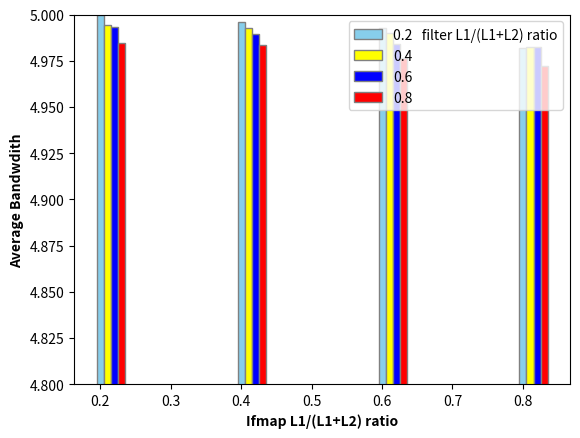

Here is the Python script that generated this plot:
import matplotlib.pyplot as plt
import numpy as np

# 假设的数据                                   #band,stall,total
ratios = [0.2, 0.4, 0.6, 0.8]                 #input_r                                                                        1                                          2                                       3                                4
values_020 = [5, 4.996194478045541, 4.99269522878686, 4.981862533297755]                                   # 替换为你的数据 fil   1   5.0  28795.0  64783.0               4.996194478045541  35454.0  71442.0      4.99269522878686  47019.0  83007.0      4.981862533297755  97786.0  133774.0
values_040 = [4.994489191022145, 4.9925553786302785, 4.99001168069454, 4.982584280394075]                  # 替换为你的数据       2 4.994489191022145  68136.0  104124.0   4.9925553786302785  74795.0  110783.0    4.99001168069454  86360.0  122348.0    4.982584280394075  137127.0  173115.0
values_060 = [4.993036677031055, 4.989711602411937, 4.984240394120404,4.982584280394075]                   # 替换为你的数据       3 4.993036677031055  11006.0  46994.0     4.989711602411937  17665.0  53653.0   4.984240394120404  29230.0  65218.0   4.975972518535457  79997.0  115985.0
values_080 = [4.984789792405252, 4.983635144931421, 4.9764, 4.972234]                                      # 替换为你的数据       4 4.984789792405252  10820.0  46808.0  4.983635144931421  17479.0  53467.0     4.976379993843927  29044.0  65032.0   4.972234931654767  79811.0  115799.0   

#-------------------Stall
# ratios = [0.2, 0.4, 0.6, 0.8]                 #input_r                                                                        1                                          2                                       3                                4
# values_020 = [28795.0,35454.0, 47019.0,   97786.0 ]                                   # 替换为你的数据 fil   1   5.0  28795.0  64783.0               4.996194478045541  35454.0  71442.0      4.99269522878686  47019.0  83007.0      4.981862533297755  97786.0  133774.0
# values_040 = [68136.0  , 74795.0, 86360.0 , 137127.0]                  # 替换为你的数据       2 4.994489191022145  68136.0  104124.0   4.9925553786302785  74795.0  110783.0    4.99001168069454  86360.0  122348.0    4.982584280394075  137127.0  173115.0
# values_060 = [11006.0 ,  17665.0,  29230.0, 79997.0]                   # 替换为你的数据       3 4.993036677031055  11006.0  46994.0     4.989711602411937  17665.0  53653.0   4.984240394120404  29230.0  65218.0   4.975972518535457  79997.0  115985.0
# values_080 = [10820.0, 17479.0, 29044.0,  79811.0 ]                                                   # 替换为你的数据       4 4.984789792405252  10820.0  46808.0  4.983635144931421  17479.0  53467.0     4.976379993843927  29044.0  65032.0   4.972234931654767  79811.0  115799.0   
#------------------------minimum compute cycle
   #input_r                  1         2             3               4
# 替换为你的数据 fil   1    64783.0      71442.0       83007.0       133774.0
# 替换为你的数据       2    104124.0      110783.0      122348.0      173115.0
# 替换为你的数据       3  46994.0       53653.0    65218.0     115985.0
# 替换为你的数据       4   46808.0    53467.0       65032.0   115799.0   


barWidth = 0.01
r1 = [0.2, 0.4, 0.6, 0.8]
r2 = [x + barWidth for x in r1]
r3 = [x + barWidth for x in r2]
r4 = [x + barWidth for x in r3]
plt.bar(r1, values_020, color='skyblue', width=barWidth, edgecolor='grey', label='0.2   filter L1/(L1+L2) ratio')
plt.bar(r2, values_040, color='yellow', width=barWidth, edgecolor='grey', label='0.4')
plt.bar(r3, values_060, color='blue', width=barWidth, edgecolor='grey', label='0.6')
plt.bar(r4, values_080, color='red', width=barWidth, edgecolor='grey', label='0.8')

# # 添加图例
plt.legend()

# # 添加x轴的标签
plt.xlabel('Ifmap L1/(L1+L2) ratio', fontweight='bold')
plt.ylabel('Average Bandwdith', fontweight='bold')
plt.ylim(4.8,5)
plt.show()

#--------------------------Step3
'''
x = np.linspace(1,9, 9)
#Average Bandwidth
y1=[4.984789792405252,4.979020669500971,4.965009431896716,4.9851180601935505,4.979865433015654,4.966721165946053,4.984013038064984,4.978180814889585,4.96362475]
#Stall cycles
y2=[10820,10820,10820,0,0,0,4914,4847,4774]
plt.ylim(4.9,5)
plt.bar(x, y1, color='skyblue', width=0.3, edgecolor='grey')
plt.xlabel('Configuration', fontweight='bold')
plt.ylabel('Average Bandwidth', fontweight='bold')

plt.grid()
plt.show()

plt.bar(x, y2, color='green', width=0.3,  edgecolor='grey')
plt.xlabel('Configuration', fontweight='bold')
plt.ylabel('Stall Sum', fontweight='bold')
plt.grid()
plt.show()
'''